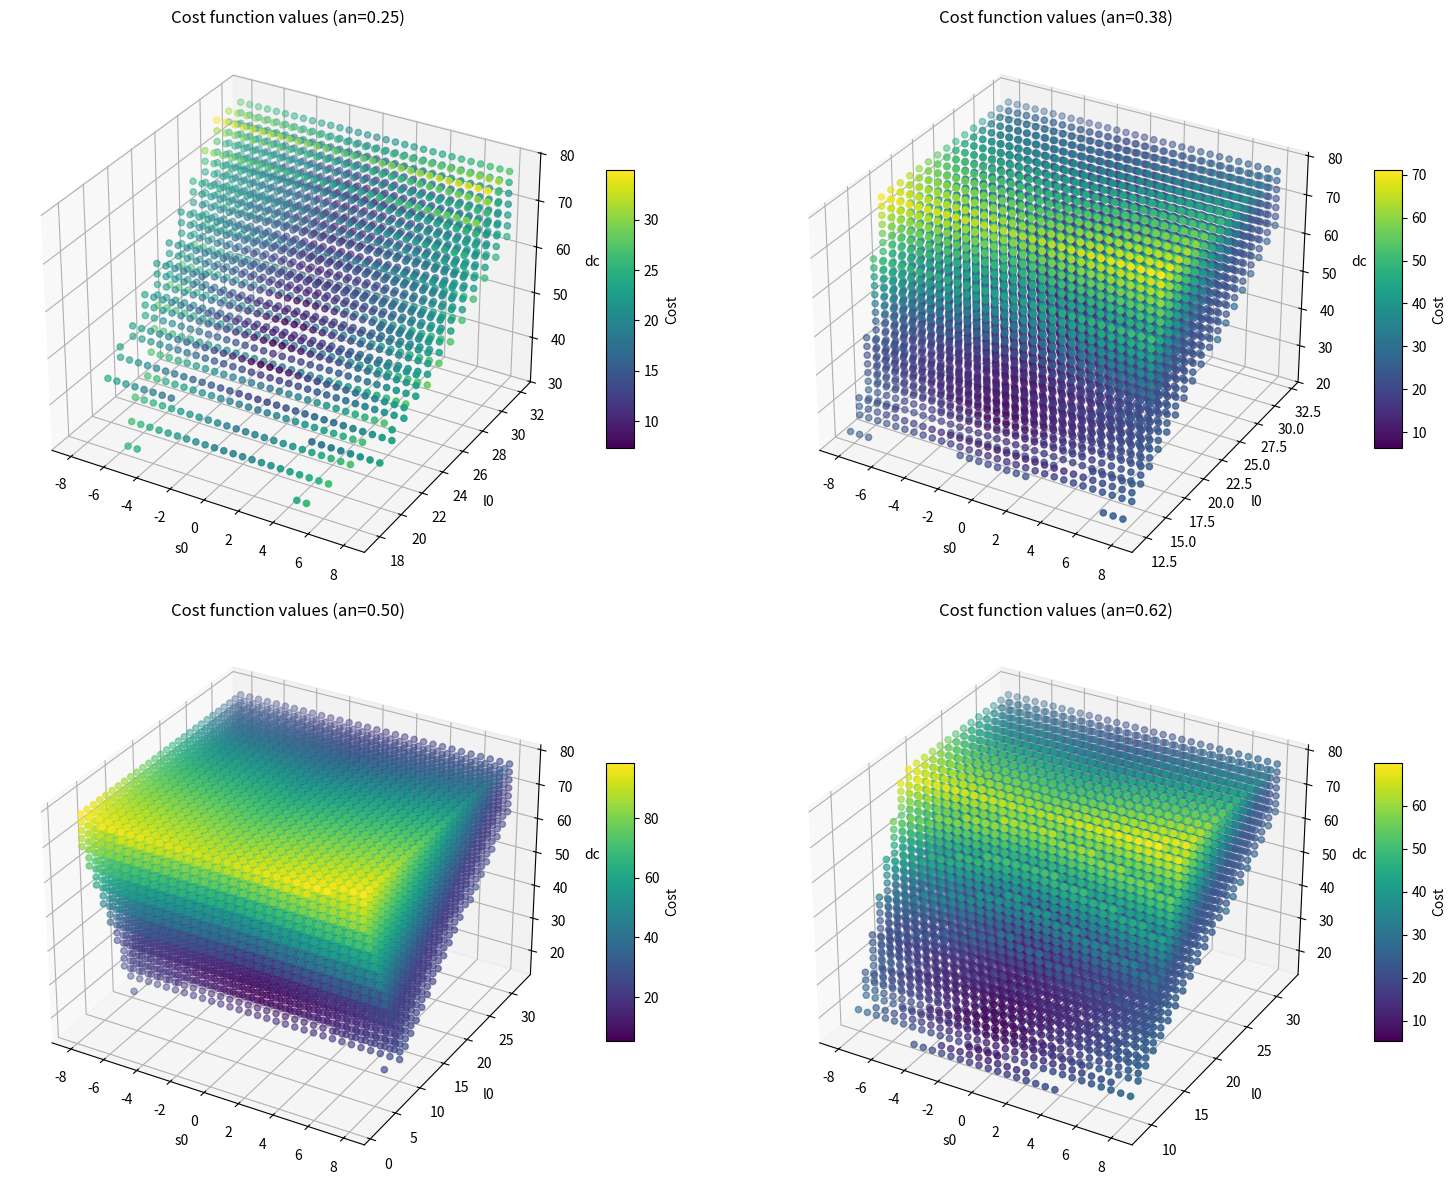

The matplotlib source for this figure:
import numpy as np
from scipy.optimize import brute
from scipy.optimize import fmin
from scipy.optimize import minimize
import matplotlib.pyplot as plt
from mpl_toolkits.mplot3d import Axes3D

# input costants (geoemtric parameters of the suture)
lio = 16 # length between actual and desired entry/exit points (mm) -- 3 times ww in the paper
ww = 5.5  # wound width, space between vessel (mm)
lins = 10  # minimum grasping needle length (mm)
hti = 8  # Input to stop unwanted needle-tissue contact at the end of the suture (mm)
gamma = np.pi*4/5 # angle between vessels
lambda_weights = [1, 1, 1, 1, 1, 1]  # weights for suture parameters (tunable)
an_values = [1/4, 3/8, 1/2, 5/8]  # discrete values of needle shape

# t = distance between desired entry (Id) and input edge of wound (Ei) -- constant
t = (lio - ww) / (2 * np.cos((np.pi - gamma) / 2)) # = 5.52mm (gamma =4pi/5, ww=5.5, lio=16)

# COST FUNCTION (without constraints)
def cost_function(needle_vars, *args):
    s0, l0, dc = needle_vars            
    gamma, lio, ww, lambda_weights, an = args

    # Suture parameters computation
    alpha_1 = np.arcsin(np.clip(
        2 * np.sin(gamma/2) / dc * (l0 - np.tan((np.pi - gamma)/2) * (lio/2 + s0)),
        -1, 1
    ))    # output angle between tissue surface and the needle center (CLIP does make sense?)
    alpha_2 = np.arcsin(np.clip(
        2 * np.sin(gamma/2) / dc * (l0 - np.tan((np.pi - gamma)/2) * (lio/2 - s0)),
        -1, 1
    ))    # input angle between tissue surface and the needle center (CLIP does make sense?)

    beta_in = np.pi/2 + alpha_2 #entry angle
    beta_out = np.pi/2 + alpha_1 #exit angle

    dh = abs(-dc/2 + l0 - t * np.sin((np.pi-gamma)/2))     #suture depth [mm]
    sn = abs(s0)    # simmetry [mm]

    ein = (-dc / 2 * np.cos(alpha_2 + (np.pi - gamma) / 2) + lio / 2 - s0) / (np.cos((np.pi - gamma) / 2))  # entry distance actual-desired [mm]
    eout = (-dc / 2 * np.cos(alpha_1 + (np.pi - gamma) / 2) + lio / 2 + s0) / (np.cos((np.pi - gamma) / 2)) # exit distance actual-desired [mm]

    #DELTA: actual values minus the ideal ones --> [mm] or [rad]
    terms = [beta_in - np.pi / 2, ein, dh - lio / 2, sn, beta_out - np.pi / 2, eout] 
    weighted_terms = [
        lambda_weights[i] * abs(terms[i]) for i in range(len(terms))
    ]
    return sum(weighted_terms)

## CONSTRAINTS DEFINITION

#1) BT = BITE TIME
def bite_time_constraint(needle_vars, *args):
    s0, l0, dc = needle_vars
    gamma, lio, ww, lambda_weights, an = args
    alpha_2 = np.arcsin(np.clip(
        2 * np.sin(gamma / 2) / dc * (l0 - np.tan((np.pi - gamma) / 2) * (lio / 2 - s0)),
        -1, 1
    ))
    ein = (-dc / 2 * np.cos(alpha_2 + (np.pi - gamma) / 2) + lio / 2 - s0) / (np.cos((np.pi - gamma) / 2))
    qy = (
        np.sin(2 * np.pi * an) * (ww / 2 + (t - ein) * np.cos((np.pi - gamma) / 2) - s0)
        + np.cos(2 * np.pi * an) * (ein * np.sin((np.pi - gamma) / 2) - l0)
        + l0
    )
    return qy - t * np.sin((np.pi - gamma) / 2) - hti

#2.1) SW = SWITCHING TIME constraint --> possible needle grasping
def switching_time_constraint_1(needle_vars, *args):
    s0, l0, dc = needle_vars
    gamma, lio, ww, lambda_weights, an = args

    alpha_1 = np.arcsin(np.clip(
        2 * np.sin(gamma/2) / dc * (l0 - np.tan((np.pi - gamma)/2) * (lio/2 + s0)),
        -1, 1
    ))
    alpha_2 = np.arcsin(np.clip(
        2 * np.sin(gamma / 2) / dc * (l0 - np.tan((np.pi - gamma) / 2) * (lio / 2 - s0)),
        -1, 1
    ))
    lg = (np.pi*an*dc - dc/2*(gamma-alpha_1-alpha_2))/2

    return lg-lins

#2.2) SW = SWITCHING TIME constraint --> the needle passes externally to the wound
def switching_time_constraint_2(needle_vars, *args):
    s0, l0, dc = needle_vars
    gamma, lio, ww, lambda_weights, an = args

    alpha_1 = np.arcsin(np.clip(
        2 * np.sin(gamma/2) / dc * (l0 - np.tan((np.pi - gamma)/2) * (lio/2 + s0)),
        -1, 1
    ))
    alpha_2 = np.arcsin(np.clip(
        2 * np.sin(gamma / 2) / dc * (l0 - np.tan((np.pi - gamma) / 2) * (lio / 2 - s0)),
        -1, 1
    ))
    Ia_Oa = dc*np.sin((gamma-alpha_1-alpha_2)/2)

    return Ia_Oa-ww

#2.3) SW = SWITCHING TIME constraint --> the needle must be inside the tissue
def switching_time_constraint_3(needle_vars, *args):
    s0, l0, dc = needle_vars
    gamma, lio, ww, lambda_weights, an = args

    dh_coord = -dc/2 +l0 -t*np.sin((np.pi-gamma)/2)

    return -dh_coord

#2.4) SW = SWITCHING TIME constraint --> the needle enters from one side (it doesn't work now)
def switching_time_constraint_4(needle_vars, *args):
    s0, l0, dc = needle_vars
    gamma, lio, ww, lambda_weights, an = args

    alpha_2 = np.arcsin(np.clip(
        2 * np.sin(gamma/2) / dc * (l0 - np.tan((np.pi - gamma)/2) * (lio/2 - s0)),
        -1, 1
    ))
    ein = (-dc / 2 * np.cos(alpha_2 + (np.pi - gamma) / 2) + lio / 2 - s0) / (np.cos((np.pi - gamma) / 2))
    Id_Ei = [t*np.cos(np.pi-((np.pi-gamma)/2)),t*np.sin(np.pi-((np.pi-gamma)/2))]
    Id_Ia = [ein*np.cos(np.pi-(np.pi-gamma)/2),ein*np.sin(np.pi-(np.pi-gamma)/2)]

    return 1 #- np.inner(Id_Ia,Id_Ei)/t**2

#2.5) SW = SWITCHING TIME constraint --> the needle exits from the other side (it doesn't work now)
def switching_time_constraint_5(needle_vars, *args):
    s0, l0, dc = needle_vars
    gamma, lio, ww, lambda_weights, an = args

    alpha_1 = np.arcsin(np.clip(
        2 * np.sin(gamma/2) / dc * (l0 - np.tan((np.pi - gamma)/2) * (lio/2 + s0)),
        -1, 1
    ))
    eout = (-dc / 2 * np.cos(alpha_1 + (np.pi - gamma) / 2) + lio / 2 + s0) / (np.cos((np.pi - gamma) / 2))
    Od_Eo = [t*np.cos((np.pi-gamma)/2), t*np.sin((np.pi-gamma)/2)]
    Od_Oa = [eout*np.cos(np.pi-((np.pi-gamma)/2)), eout*np.sin(np.pi-((np.pi-gamma)/2))]

    return 1 #- np.inner(Od_Oa,Od_Eo)/t**2

#3) ET = EXTRACTION TIME
def extraction_time_constraint(needle_vars, *args):
    s0, l0, dc = needle_vars
    gamma, lio, ww, lambda_weights, an = args

    alpha_1 = np.arcsin(np.clip(
        2 * np.sin(gamma / 2) / dc * (l0 - np.tan((np.pi - gamma) / 2) * (lio / 2 + s0)),
        -1, 1
    ))
    eout = (-dc / 2 * np.cos(alpha_1 + (np.pi - gamma) / 2) + lio / 2 + s0) / (np.cos((np.pi - gamma) / 2))
    py = (
       -np.sin(2 * np.pi * an) * (-ww / 2 - (t - eout) * np.cos((np.pi - gamma) / 2) - s0)
        + np.cos(2 * np.pi * an) * (eout * np.sin((np.pi - gamma) / 2) - l0)
        + l0
    )

    return py - t * np.sin((np.pi - gamma) / 2) - hti

# Constraints application
def cost_function_brute(needle_vars, gamma, lio, ww, lambda_weights, an):

    # constraints verification giving infinite value to cost function out of constraints
    if not bite_time_constraint(needle_vars, gamma, lio, ww, lambda_weights, an) >= 0:
        return np.inf
    if not switching_time_constraint_1(needle_vars, gamma, lio, ww, lambda_weights, an) >= 0:
        return np.inf
    if not switching_time_constraint_2(needle_vars, gamma, lio, ww, lambda_weights, an) >= 0:
        return np.inf
    if not switching_time_constraint_3(needle_vars, gamma, lio, ww, lambda_weights, an) >= 0:
        return np.inf
    if not switching_time_constraint_4(needle_vars, gamma, lio, ww, lambda_weights, an) >= 0:
        return np.inf
    if not switching_time_constraint_5(needle_vars, gamma, lio, ww, lambda_weights, an) >= 0:
        return np.inf
    if not extraction_time_constraint(needle_vars, gamma, lio, ww, lambda_weights, an) >= 0:
        return np.inf

    return cost_function(needle_vars, gamma, lio, ww, lambda_weights, an)

# Feasible ranges
ranges = [
    (-lio / 2, lio / 2),  # s0
    (0, 2*lio),           # l0
    (10, 77)              # dc
]

Ns = 30  # grid resolution

best_solution = None
best_cost = float('inf')
optimal_solutions = []

for an in an_values:

    result = brute(
        cost_function_brute,
        ranges=ranges,
        args=(gamma, lio, ww, lambda_weights, an),
        full_output=True,
        finish= None,
        Ns=Ns,
        disp = True
    )

    min_cost, min_vars = result[1], result[0]
    optimal_solutions.append((min_cost, min_vars, an))

    if min_cost < best_cost:
        best_cost = min_cost
        best_solution = (min_vars, an)

if best_solution: #The best solution among the an values
    
    optimal_vars, optimal_an = best_solution

    optimal_s0 = optimal_vars[0]
    optimal_l0 = optimal_vars[1] 
    optimal_dc = optimal_vars[2]  

    # optimal results (debugging)
    alpha_1_best = np.arcsin(np.clip(
        2 * np.sin(gamma / 2) / optimal_dc * ((optimal_l0 - np.tan((np.pi - gamma) / 2)) * (lio / 2 + optimal_s0)),
        -1, 1
    ))
    alpha_2_best = np.arcsin(np.clip(
        2 * np.sin(gamma/2) / optimal_dc * ((optimal_l0 - np.tan((np.pi - gamma)/2)) * (lio/2 - optimal_s0)),
        -1, 1
    ))
    beta_in_best = np.pi/2 + alpha_2_best
    beta_out_best = np.pi/2 + alpha_1_best
    ein_best = (-optimal_dc / 2 * np.cos(alpha_2_best + (np.pi - gamma) / 2) + lio / 2 - optimal_s0) / (np.cos((np.pi - gamma) / 2))
    eout_best = (-optimal_dc / 2 * np.cos(alpha_1_best + (np.pi - gamma) / 2) + lio / 2 + optimal_s0) / (np.cos((np.pi - gamma) / 2))
    dh_best = abs(-optimal_dc/2 + optimal_l0 - t*np.sin((np.pi-gamma)/2))
    sn_best = abs(optimal_s0)
    lg_best = (np.pi*optimal_an*optimal_dc - optimal_dc/2*(gamma-alpha_1_best-alpha_2_best))/2
    
    print(f"Optimal solution found using brute force: Cost function value C = {best_cost}, s0={optimal_s0:.2f}, "
          f"l0={optimal_l0:.2f}, dc={optimal_dc:.2f}, an={optimal_an:.2f}")
    print(f"Optimal values of suture parameters: beta_in = {beta_in_best:.2f}, beta_out = {beta_out_best:.2f}, e_in = {ein_best:.2f}, "
          f"e_out = {eout_best:.2f}, sn = {sn_best:.2f}, dh = {dh_best:.2f}, alpha_1 = {alpha_1_best:.2f}, "
          f"alpha_2 = {alpha_2_best:.2f}, lg = {lg_best:.2f}")

    # mesh grid
    s0_vals = np.linspace(-lio / 2, lio / 2, 30)  
    l0_vals = np.linspace(0, 2*lio, 30)            
    dc_vals = np.linspace(10, 77, 30)     

    # VISUALIZATION of cost functions
    fig = plt.figure(figsize=(16, 12))

    for idx, an in enumerate(an_values):

        S0, L0, DC = np.meshgrid(s0_vals, l0_vals, dc_vals)
        
        ax = fig.add_subplot(2, 2, idx+1, projection='3d')
        ax.set_title(f"Cost function values (an={an:.2f})")
        ax.set_xlabel('s0')
        ax.set_ylabel('l0')
        ax.set_zlabel('dc')
        
        Costs = np.zeros(S0.shape)
        for i in range(S0.shape[0]):
            for j in range(S0.shape[1]):
                for k in range(S0.shape[2]):
                    s0 = S0[i, j, k]
                    l0 = L0[i, j, k]
                    dc = DC[i, j, k]
                    cost = cost_function_brute(
                        (s0, l0, dc), 
                        gamma, lio, ww, lambda_weights, an)
                    Costs[i, j, k] = cost if np.isfinite(cost) else np.nan
                    #print(f"Processing an={an}, idx={idx}, s0={s0}, l0={l0}, dc={dc}, cost={cost}")
       
        scatter = ax.scatter(S0.flatten(), L0.flatten(), DC.flatten(), c=Costs.flatten(), cmap='viridis')
        fig.colorbar(scatter, ax=ax, shrink=0.5, aspect=10, label="Cost")
    
    plt.tight_layout()
    plt.show()

else:
    print("The brute force optimization did not find a valid solution.")
